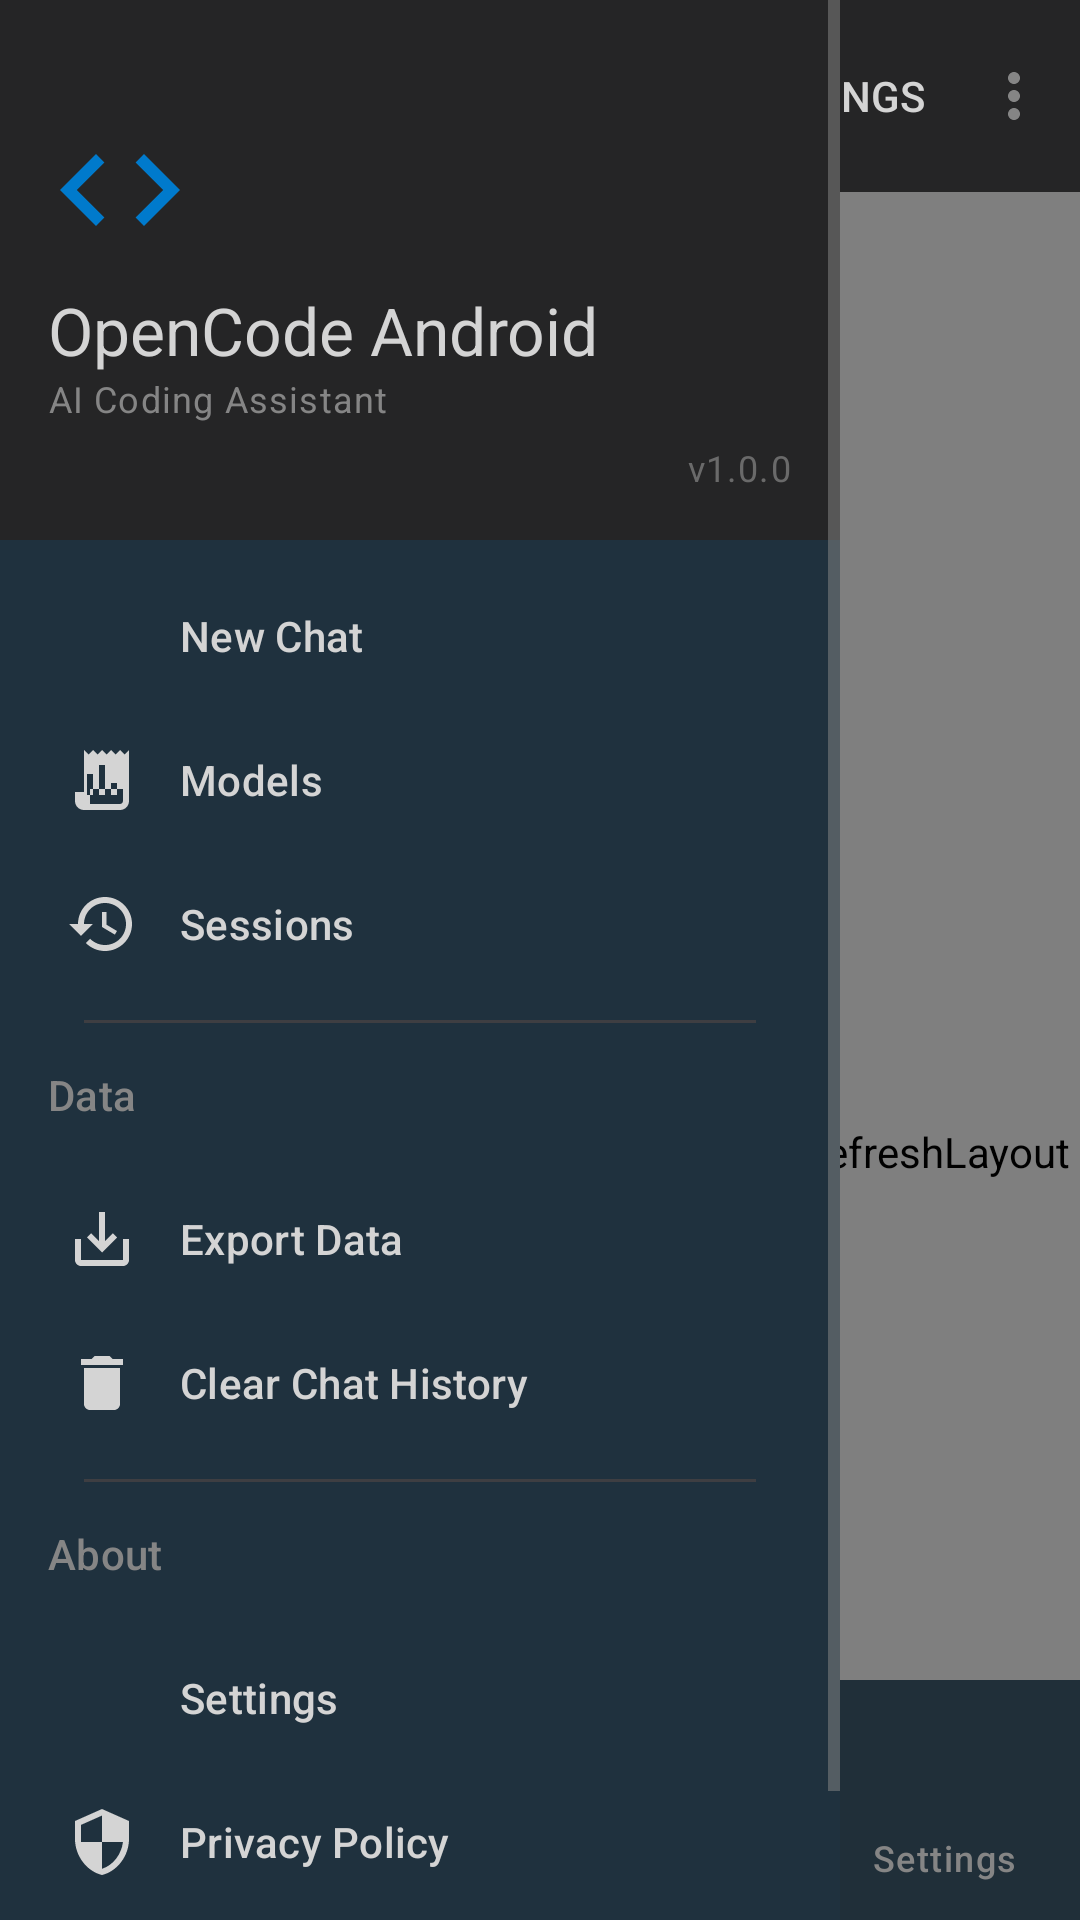

Reconstruct the res/layout file that produces this screen, plus the resources it refers to.
<!-- AndroidManifest.xml: activity theme Theme.OpenCode -->
<!-- res/layout/activity_main.xml -->
<?xml version="1.0" encoding="utf-8"?>
<androidx.coordinatorlayout.widget.CoordinatorLayout xmlns:android="http://schemas.android.com/apk/res/android"
    xmlns:app="http://schemas.android.com/apk/res-auto"
    xmlns:tools="http://schemas.android.com/tools"
    android:layout_width="match_parent"
    android:layout_height="match_parent"
    android:fitsSystemWindows="true"
    tools:context=".ui.main.MainActivity">

    <com.google.android.material.appbar.AppBarLayout
        android:id="@+id/app_bar_layout"
        android:layout_width="match_parent"
        android:layout_height="wrap_content"
        android:fitsSystemWindows="true"
        app:elevation="0dp">

        <com.google.android.material.appbar.MaterialToolbar
            android:id="@+id/toolbar"
            android:layout_width="match_parent"
            android:layout_height="?attr/actionBarSize"
            android:background="@color/surface"
            app:layout_scrollFlags="scroll|enterAlways"
            app:title="@string/app_name"
            app:titleTextColor="@color/text_primary"
            app:menu="@menu/menu_main" />

    </com.google.android.material.appbar.AppBarLayout>

    
    <androidx.swiperefreshlayout.widget.SwipeRefreshLayout
        android:id="@+id/swipe_refresh"
        android:layout_width="match_parent"
        android:layout_height="match_parent"
        app:layout_behavior="@string/appbar_scrolling_view_behavior">

        <FrameLayout
            android:layout_width="match_parent"
            android:layout_height="match_parent">

            
            <androidx.recyclerview.widget.RecyclerView
                android:id="@+id/recycler_view_sessions"
                android:layout_width="match_parent"
                android:layout_height="match_parent"
                android:clipToPadding="false"
                android:paddingTop="@dimen/margin_small"
                android:paddingBottom="80dp"
                tools:listitem="@layout/item_session" />

            
            <LinearLayout
                android:id="@+id/layout_empty"
                android:layout_width="match_parent"
                android:layout_height="match_parent"
                android:gravity="center"
                android:orientation="vertical"
                android:padding="@dimen/margin_large"
                android:visibility="visible">

                <ImageView
                    android:layout_width="@dimen/empty_state_icon_size"
                    android:layout_height="@dimen/empty_state_icon_size"
                    android:src="@drawable/ic_chat"
                    android:contentDescription="@string/cd_app_logo"
                    app:tint="@color/text_secondary" />

                <TextView
                    android:layout_width="wrap_content"
                    android:layout_height="wrap_content"
                    android:layout_marginTop="@dimen/margin_medium"
                    android:text="@string/sessions_empty_title"
                    android:textAppearance="@style/TextAppearance.OpenCode.Title"
                    android:textColor="@color/text_primary" />

                <TextView
                    android:layout_width="wrap_content"
                    android:layout_height="wrap_content"
                    android:layout_marginTop="@dimen/margin_small"
                    android:gravity="center"
                    android:text="@string/sessions_empty_subtitle"
                    android:textAppearance="@style/TextAppearance.OpenCode.Body"
                    android:textColor="@color/text_secondary" />

            </LinearLayout>

            
            <ProgressBar
                android:id="@+id/progress_bar"
                android:layout_width="wrap_content"
                android:layout_height="wrap_content"
                android:layout_gravity="center"
                android:visibility="gone"
                android:indeterminateTint="@color/primary" />

        </FrameLayout>

    </androidx.swiperefreshlayout.widget.SwipeRefreshLayout>

    
    <com.google.android.material.floatingactionbutton.FloatingActionButton
        android:id="@+id/fab_new_chat"
        android:layout_width="wrap_content"
        android:layout_height="wrap_content"
        android:layout_gravity="bottom|end"
        android:layout_margin="@dimen/fab_margin"
        android:layout_marginBottom="72dp"
        android:contentDescription="@string/action_new_chat"
        android:src="@drawable/ic_add"
        app:backgroundTint="@color/primary"
        app:tint="@color/white" />

    
    <com.google.android.material.bottomnavigation.BottomNavigationView
        android:id="@+id/bottom_navigation"
        android:layout_width="match_parent"
        android:layout_height="wrap_content"
        android:layout_gravity="bottom"
        android:background="@color/surface"
        app:elevation="@dimen/bottom_nav_elevation"
        app:itemIconTint="@color/bottom_nav_item_color"
        app:itemTextColor="@color/bottom_nav_item_color"
        app:labelVisibilityMode="labeled"
        app:menu="@menu/menu_bottom_navigation" />

    
    <com.google.android.material.navigation.NavigationView
        android:id="@+id/navigation_view"
        android:layout_width="@dimen/nav_drawer_width"
        android:layout_height="match_parent"
        android:layout_gravity="start"
        android:background="@color/surface"
        style="@style/Widget.OpenCode.NavigationDrawer"
        app:headerLayout="@layout/nav_header"
        app:itemIconTint="@color/nav_drawer_item_color"
        app:itemTextColor="@color/nav_drawer_item_color"
        app:menu="@menu/menu_navigation_drawer" />

    
    <androidx.drawerlayout.widget.DrawerLayout
        android:id="@+id/drawer_layout"
        android:layout_width="match_parent"
        android:layout_height="match_parent"
        android:fitsSystemWindows="true">

        

    </androidx.drawerlayout.widget.DrawerLayout>

</androidx.coordinatorlayout.widget.CoordinatorLayout>
<!-- res/layout/item_session.xml (included above) -->
<?xml version="1.0" encoding="utf-8"?>
<com.google.android.material.card.MaterialCardView xmlns:android="http://schemas.android.com/apk/res/android"
    xmlns:app="http://schemas.android.com/apk/res-auto"
    xmlns:tools="http://schemas.android.com/tools"
    android:layout_width="match_parent"
    android:layout_height="wrap_content"
    android:layout_marginHorizontal="@dimen/margin_medium"
    android:layout_marginVertical="@dimen/margin_small"
    app:cardBackgroundColor="@color/surface"
    app:cardCornerRadius="@dimen/card_corner_radius"
    app:cardElevation="@dimen/elevation_low"
    app:rippleColor="@color/ripple">

    <androidx.constraintlayout.widget.ConstraintLayout
        android:layout_width="match_parent"
        android:layout_height="wrap_content"
        android:padding="@dimen/margin_medium">

        
        <ImageView
            android:id="@+id/icon_pin"
            android:layout_width="@dimen/icon_size_tiny"
            android:layout_height="@dimen/icon_size_tiny"
            android:src="@drawable/ic_pin"
            android:visibility="gone"
            android:contentDescription="@string/action_pin"
            app:layout_constraintStart_toStartOf="parent"
            app:layout_constraintTop_toTopOf="parent"
            app:tint="@color/accent"
            tools:visibility="visible" />

        
        <TextView
            android:id="@+id/text_title"
            android:layout_width="0dp"
            android:layout_height="wrap_content"
            android:layout_marginStart="@dimen/margin_small"
            android:ellipsize="end"
            android:maxLines="1"
            android:textAppearance="@style/TextAppearance.OpenCode.Subtitle"
            android:textColor="@color/text_primary"
            android:textStyle="bold"
            app:layout_constraintEnd_toStartOf="@id/text_time"
            app:layout_constraintStart_toEndOf="@id/icon_pin"
            app:layout_constraintTop_toTopOf="parent"
            tools:text="Session Title" />

        
        <TextView
            android:id="@+id/text_time"
            android:layout_width="wrap_content"
            android:layout_height="wrap_content"
            android:textAppearance="@style/TextAppearance.OpenCode.Caption"
            android:textColor="@color/text_secondary"
            app:layout_constraintEnd_toEndOf="parent"
            app:layout_constraintTop_toTopOf="parent"
            tools:text="10:30" />

        
        <TextView
            android:id="@+id/text_model"
            android:layout_width="0dp"
            android:layout_height="wrap_content"
            android:layout_marginTop="@dimen/margin_tiny"
            android:ellipsize="end"
            android:maxLines="1"
            android:textAppearance="@style/TextAppearance.OpenCode.Caption"
            android:textColor="@color/primary"
            app:layout_constraintEnd_toStartOf="@id/text_message_count"
            app:layout_constraintStart_toStartOf="@id/text_title"
            app:layout_constraintTop_toBottomOf="@id/text_title"
            tools:text="GPT-5.1 Codex" />

        
        <TextView
            android:id="@+id/text_message_count"
            android:layout_width="wrap_content"
            android:layout_height="wrap_content"
            android:textAppearance="@style/TextAppearance.OpenCode.Caption"
            android:textColor="@color/text_secondary"
            app:layout_constraintBottom_toBottomOf="@id/text_model"
            app:layout_constraintEnd_toEndOf="parent"
            app:layout_constraintTop_toTopOf="@id/text_model"
            tools:text="12 messages" />

        
        <TextView
            android:id="@+id/text_preview"
            android:layout_width="0dp"
            android:layout_height="wrap_content"
            android:layout_marginTop="@dimen/margin_small"
            android:ellipsize="end"
            android:maxLines="2"
            android:textAppearance="@style/TextAppearance.OpenCode.Body"
            android:textColor="@color/text_secondary"
            android:visibility="gone"
            app:layout_constraintEnd_toEndOf="parent"
            app:layout_constraintStart_toStartOf="@id/text_title"
            app:layout_constraintTop_toBottomOf="@id/text_model"
            tools:text="Here's the code you requested..."
            tools:visibility="visible" />

    </androidx.constraintlayout.widget.ConstraintLayout>

</com.google.android.material.card.MaterialCardView>
<!-- res/layout/nav_header.xml (included above) -->
<?xml version="1.0" encoding="utf-8"?>
<androidx.constraintlayout.widget.ConstraintLayout xmlns:android="http://schemas.android.com/apk/res/android"
    xmlns:app="http://schemas.android.com/apk/res-auto"
    xmlns:tools="http://schemas.android.com/tools"
    android:layout_width="match_parent"
    android:layout_height="@dimen/nav_drawer_header_height"
    android:background="@color/surface"
    android:padding="@dimen/margin_medium">

    
    <ImageView
        android:id="@+id/image_logo"
        android:layout_width="@dimen/icon_size_large"
        android:layout_height="@dimen/icon_size_large"
        android:contentDescription="@string/cd_app_logo"
        android:src="@drawable/ic_code"
        app:layout_constraintBottom_toTopOf="@id/text_app_name"
        app:layout_constraintStart_toStartOf="parent"
        app:layout_constraintTop_toTopOf="parent"
        app:layout_constraintVertical_chainStyle="packed"
        app:tint="@color/primary" />

    
    <TextView
        android:id="@+id/text_app_name"
        android:layout_width="wrap_content"
        android:layout_height="wrap_content"
        android:layout_marginTop="@dimen/margin_small"
        android:text="@string/app_name_full"
        android:textAppearance="@style/TextAppearance.OpenCode.Title"
        android:textColor="@color/text_primary"
        app:layout_constraintBottom_toTopOf="@id/text_tagline"
        app:layout_constraintStart_toStartOf="parent"
        app:layout_constraintTop_toBottomOf="@id/image_logo" />

    
    <TextView
        android:id="@+id/text_tagline"
        android:layout_width="wrap_content"
        android:layout_height="wrap_content"
        android:text="AI Coding Assistant"
        android:textAppearance="@style/TextAppearance.OpenCode.Caption"
        android:textColor="@color/text_secondary"
        app:layout_constraintBottom_toBottomOf="parent"
        app:layout_constraintStart_toStartOf="parent"
        app:layout_constraintTop_toBottomOf="@id/text_app_name" />

    
    <TextView
        android:id="@+id/text_version"
        android:layout_width="wrap_content"
        android:layout_height="wrap_content"
        android:text="v1.0.0"
        android:textAppearance="@style/TextAppearance.OpenCode.Caption"
        android:textColor="@color/text_hint"
        app:layout_constraintBottom_toBottomOf="parent"
        app:layout_constraintEnd_toEndOf="parent" />

</androidx.constraintlayout.widget.ConstraintLayout>
<!-- resources referenced by this layout -->
<resources>
  <color name="accent">#4EC9B0</color>
  <color name="primary">#007ACC</color>
  <color name="ripple">#33FFFFFF</color>
  <color name="surface">#252526</color>
  <color name="text_hint">#6A6A6A</color>
  <color name="text_primary">#D4D4D4</color>
  <color name="text_secondary">#858585</color>
  <color name="white">#FFFFFF</color>
  <dimen name="bottom_nav_elevation">8dp</dimen>
  <dimen name="card_corner_radius">12dp</dimen>
  <dimen name="elevation_low">2dp</dimen>
  <dimen name="empty_state_icon_size">96dp</dimen>
  <dimen name="fab_margin">16dp</dimen>
  <dimen name="icon_size_large">48dp</dimen>
  <dimen name="icon_size_tiny">16dp</dimen>
  <dimen name="margin_large">24dp</dimen>
  <dimen name="margin_medium">16dp</dimen>
  <dimen name="margin_small">8dp</dimen>
  <dimen name="margin_tiny">4dp</dimen>
  <dimen name="nav_drawer_header_height">180dp</dimen>
  <dimen name="nav_drawer_width">280dp</dimen>
  <string name="action_new_chat">New Chat</string>
  <string name="action_pin">Pin</string>
  <string name="app_name">OpenCode</string>
  <string name="app_name_full">OpenCode Android</string>
  <string name="cd_app_logo">OpenCode logo</string>
  <string name="sessions_empty_subtitle">Your chat history will appear here</string>
  <string name="sessions_empty_title">No Sessions Yet</string>
  <style name="TextAppearance.OpenCode.Body" parent="TextAppearance.Material3.BodyLarge">
          <item name="android:textColor">@color/text_primary</item>
      </style>
  <style name="TextAppearance.OpenCode.Caption" parent="TextAppearance.Material3.BodySmall">
          <item name="android:textColor">@color/text_secondary</item>
      </style>
  <style name="TextAppearance.OpenCode.Subtitle" parent="TextAppearance.Material3.TitleMedium">
          <item name="android:textColor">@color/text_secondary</item>
      </style>
  <style name="TextAppearance.OpenCode.Title" parent="TextAppearance.Material3.TitleLarge">
          <item name="android:textColor">@color/text_primary</item>
          <item name="android:fontFamily">sans-serif-medium</item>
      </style>
  <style name="Widget.OpenCode.NavigationDrawer" parent="Widget.MaterialComponents.NavigationView">
          <item name="backgroundTint">@color/surface</item>
          <item name="itemIconTint">@color/nav_drawer_item_color</item>
          <item name="itemTextColor">@color/nav_drawer_item_color</item>
      </style>
  <color name="primary_dark">#005A9E</color>
  <color name="primary_variant">#005274</color>
  <color name="text_on_primary">#FFFFFF</color>
  <color name="secondary">#C586C0</color>
  <color name="secondary_variant">#7A3E91</color>
  <color name="text_on_secondary">#FFFFFF</color>
  <color name="background">#1E1E1E</color>
  <color name="surface_variant">#2D2D30</color>
  <color name="error">#F44336</color>
  <color name="error_dark">#D32F2F</color>
  <color name="divider">#3E3E42</color>
  <color name="status_bar">#1E1E1E</color>
  <color name="navigation_bar">#1E1E1E</color>
  <style name="Widget.OpenCode.CardView" parent="Widget.Material3.CardView.Elevated">
          <item name="cardBackgroundColor">@color/surface</item>
          <item name="cardCornerRadius">12dp</item>
          <item name="cardElevation">2dp</item>
          <item name="contentPadding">16dp</item>
      </style>
  <style name="Widget.OpenCode.FAB" parent="Widget.Material3.FloatingActionButton.Primary">
          <item name="backgroundTint">@color/primary</item>
          <item name="tint">@color/white</item>
      </style>
  <color name="input_background">#3C3C3C</color>
  <color name="input_stroke">#3C3C3C</color>
  <style name="Widget.OpenCode.BottomNavigation.ActiveIndicator" parent="Widget.Material3.BottomNavigationView.ActiveIndicator">
          <item name="android:color">@color/primary</item>
      </style>
</resources>
